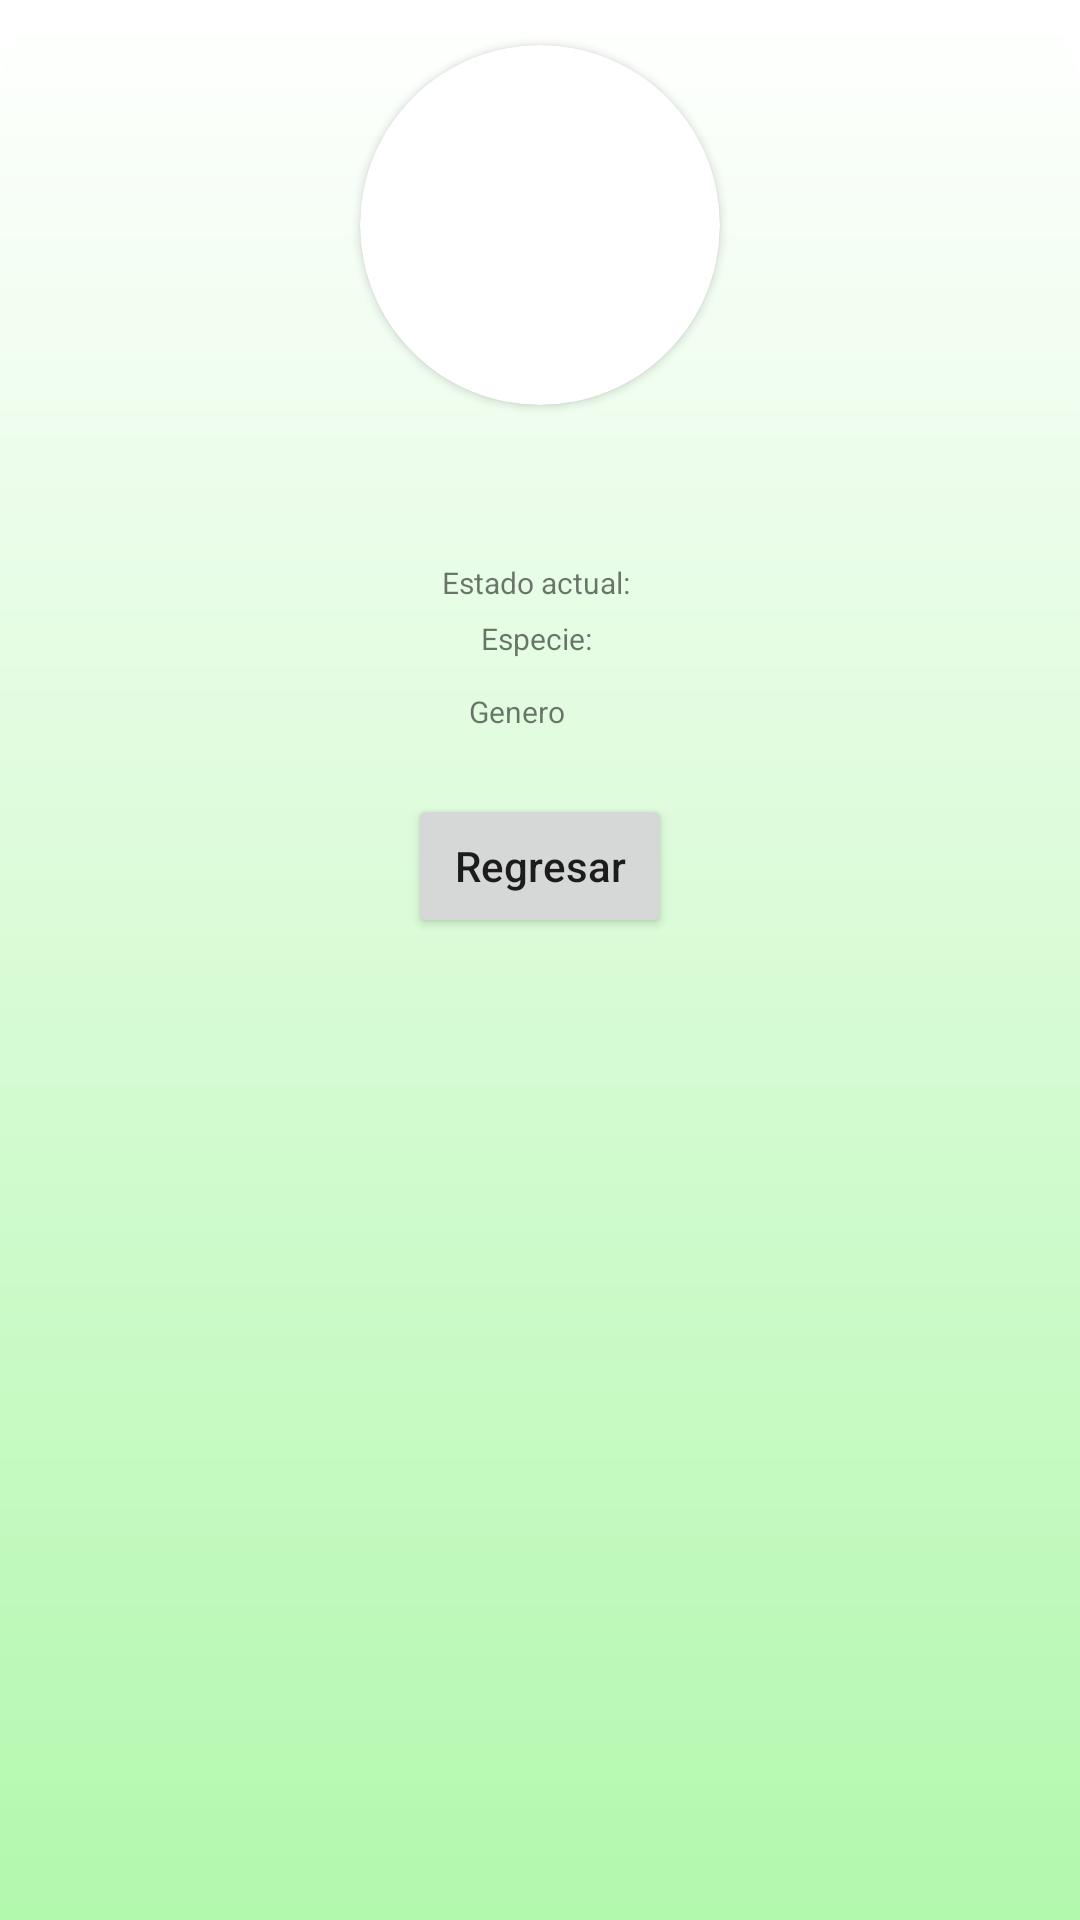

Reconstruct the res/layout file that produces this screen, plus the resources it refers to.
<!-- AndroidManifest.xml: application theme Theme.RickMortyTest.NoActionBar -->
<!-- res/layout/fragment_bottom_sheet.xml -->
<?xml version="1.0" encoding="utf-8"?>
<FrameLayout xmlns:android="http://schemas.android.com/apk/res/android"
    xmlns:tools="http://schemas.android.com/tools"
    android:layout_width="match_parent"
    android:layout_height="wrap_content"
    android:background="@drawable/background"
    xmlns:app="http://schemas.android.com/apk/res-auto"
    tools:context=".Views.BottomSheetFragment">

  <LinearLayout
      android:layout_width="match_parent"
      android:layout_height="wrap_content"
      android:gravity="center"
      android:orientation="vertical">
    <androidx.cardview.widget.CardView
        android:layout_marginTop="15dp"
        android:id="@+id/icon_person"
        android:layout_width="120dp"
        android:layout_height="120dp"
        app:cardCornerRadius="80dp">
      <ImageView
          android:id="@+id/imageCharacter"
          android:layout_width="119dp"
          android:layout_height="119dp"/>
    </androidx.cardview.widget.CardView>

    <TextView
        android:id="@+id/nameCharactertxt"
        android:layout_marginTop="16dp"
        android:layout_width="wrap_content"
        android:layout_height="wrap_content"
        android:textSize="15sp" />
    <LinearLayout
        android:layout_width="match_parent"
        android:layout_marginTop="16dp"
        android:gravity="center"
        android:layout_height="wrap_content"
        android:orientation="horizontal">
      <TextView
          android:id="@+id/statusTxt"
          android:layout_width="wrap_content"
          android:layout_height="wrap_content"
          android:text="Estado actual: "
          android:textSize="10sp" />
      <TextView
          android:id="@+id/statusCharactertxt"
          android:layout_width="wrap_content"
          android:layout_height="wrap_content"

          android:textSize="10sp" />
    </LinearLayout>
  <LinearLayout
      android:layout_width="match_parent"
      android:layout_marginTop="5dp"
      android:gravity="center"
      android:layout_height="wrap_content"
      android:orientation="horizontal">

    <TextView
        android:layout_width="wrap_content"
        android:layout_height="wrap_content"
        android:text="Especie: "
        android:textSize="10sp" />

    <TextView
        android:id="@+id/specieCharactertxt"
        android:layout_width="wrap_content"
        android:layout_height="wrap_content"
        android:textSize="10sp" />

  </LinearLayout>


    <LinearLayout
        android:layout_width="match_parent"
        android:layout_marginTop="10dp"
        android:gravity="center"
        android:layout_height="wrap_content"
        android:orientation="horizontal">
      <TextView
          android:layout_width="wrap_content"
          android:layout_height="wrap_content"
          android:text="Genero"
          android:textSize="10sp"/>

      <TextView
          android:id="@+id/genderCharactertxt"
          android:layout_width="wrap_content"
          android:layout_height="wrap_content"
          android:textSize="10sp" />

      <ImageView
          android:id="@+id/genderImage"
          android:layout_width="15dp"
          android:layout_height="15dp"/>

    </LinearLayout>



    <Button
        android:id="@+id/backBtn"
        android:layout_width="wrap_content"
        android:layout_height="wrap_content"
        android:layout_marginTop="20dp"
        android:layout_marginBottom="10dp"
        android:drawableLeft="@drawable/ic_back_24"
        android:text="Regresar"
        android:textAllCaps="false"/>


  </LinearLayout>

</FrameLayout>
<!-- resources referenced by this layout -->
<resources>
  <!-- drawable background (drawable) -->
  <?xml version="1.0" encoding="utf-8"?>
  <shape
      xmlns:android="http://schemas.android.com/apk/res/android"
      android:shape="rectangle">
      <gradient
         android:angle="270"
          android:startColor="@color/white"
          android:endColor="@color/green_200"/>
      <corners android:topRightRadius="30dp"
          android:topLeftRadius="30dp"/>
  
  </shape>
  <style name="Theme.RickMortyTest.NoActionBar">
          <item name="windowActionBar">true</item>
          <item name="windowNoTitle">true</item>
      </style>
  <color name="white">#FFFFFFFF</color>
  <color name="green_200">#B2F8AD</color>
</resources>
